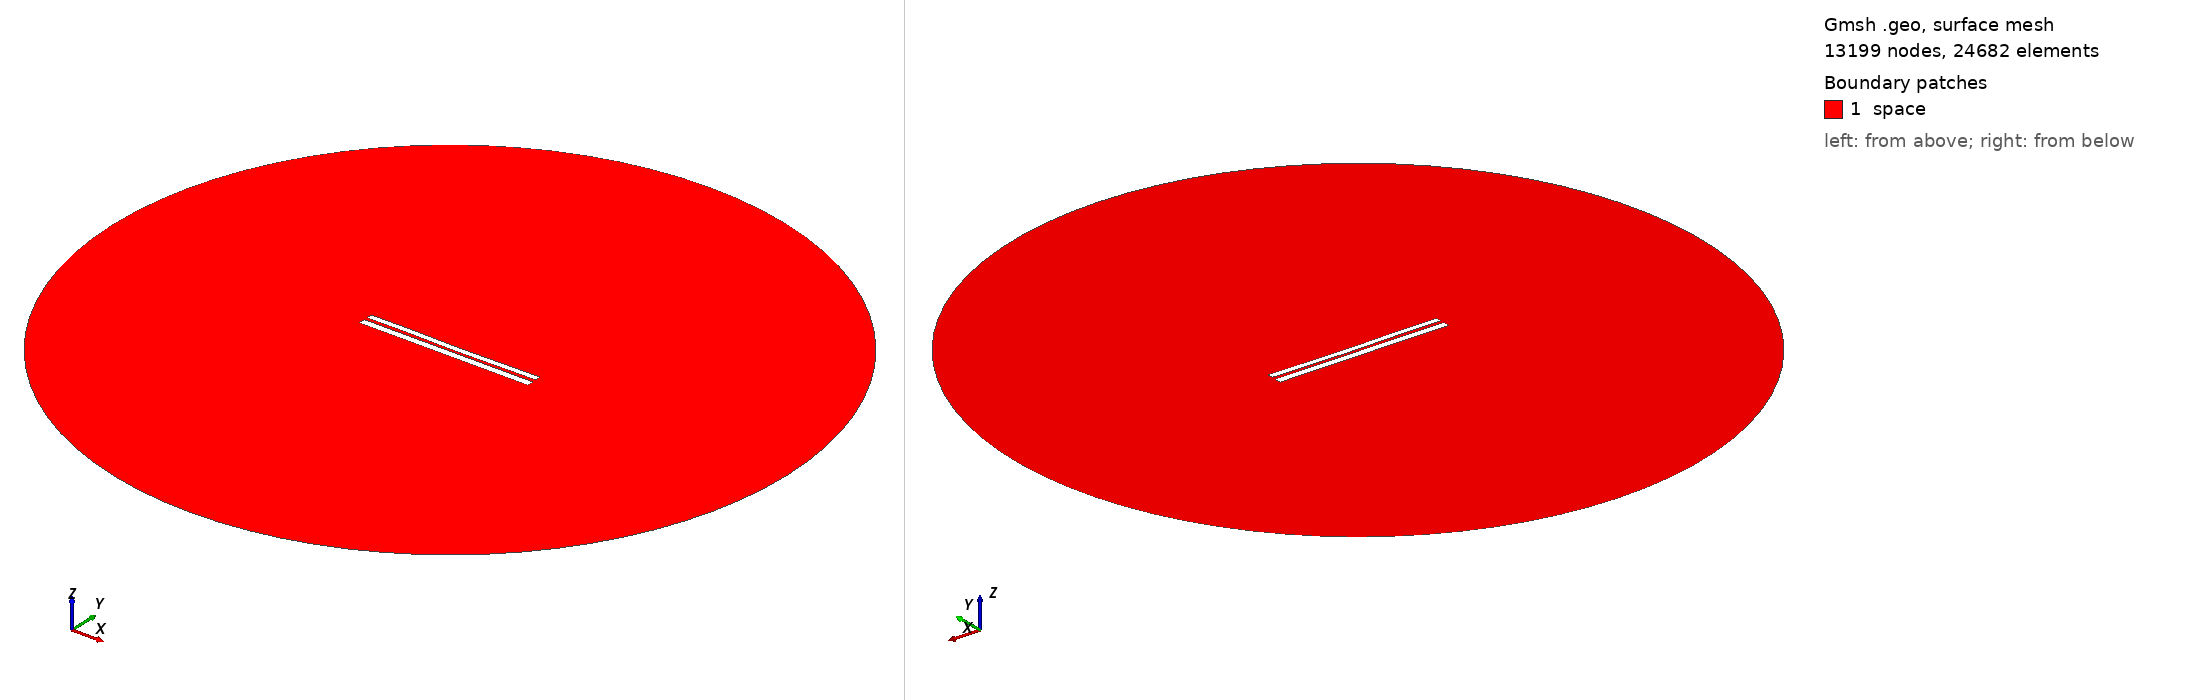

Gmsh geometry script, surface-meshed: 13199 nodes, 24682 surface elements. Boundary patches (legend numbers): 1 space. Left view from above one corner, right view from below the opposite corner. Legend entries are the model's physical surfaces. The drawing asked Gmsh for element sizes between 1% and 20% of the model's largest extent; the script's own settings can give other sizes.

=== 7019.geo (drawn) ===
//---------------------------------------
// Geometry kernel
//---------------------------------------

SetFactory("OpenCASCADE");



//---------------------------------------
// Parameters of the geometry
//---------------------------------------

// Overetch of the upper plate
overetch = 0.25;

// Distance between the plates
distance = 1.75;

// Discretization over the x axis (for the deformation)
nx = 50; 

// Length of the plate
L = 100 - overetch; 

// Number of modes
n = 4; 

// 1st mode coefficient
coeff(1) = -0.075;
beta(1) = 0.596864 * 3.1415926535 / L;

// 2nd mode coefficient
coeff(2) = -0.15;
beta(2) = 1.49418 * 3.1415926535 / L;

// 3rd mode coefficient
coeff(3) = 0.07499999999999998;
beta(3) = 2.50025 * 3.1415926535 / L;

// 4th mode coefficient
coeff(4) = 0.07499999999999998;
beta(4) = 3.49999 * 3.1415926535 / L;



//---------------------------------------
// Upper plate (deformed rectangle)
//---------------------------------------

// Coordiantes of the upper plate
xmin = -50;
xmax = 50 - overetch;

// Height of the upper plate
yheight = 4 - 2 * overetch;

// Indexes of the points
UpperID[] = {};
LowerID[] = {};
LeftID[] = {};
RightID[] = {};

// Point index
p = 1;

// Horizontal edges
For i In {1:nx}
    x = xmin + (i-1)*(xmax - xmin)/(nx-1);

    y_bottom = distance / 2 + overetch;
    For j In {1:n}
        C = (Cosh(beta(j)*L) + Cos(beta(j)*L)) / (Sinh(beta(j)*L) + Sin(beta(j)*L));
        y_bottom  = y_bottom + coeff(j) * (Cosh(beta(j)*(x+50)) - Cos(beta(j)*(x+50)) - C * (Sinh(beta(j)*(x+50)) - Sin(beta(j)*(x+50))));
    EndFor

    y_top = y_bottom + yheight;

    Point(p) = {x, y_top, 0, 1.0};
    UpperID[i] = p;
    p = p + 1;

    Point(p) = {x, y_bottom, 0, 1.0};
    LowerID[i] = p;
    p = p + 1;
EndFor

// Create point lists
UpperPts[] = {}; LowerPts[] = {};
For i In {1:nx}
  UpperPts[] += {UpperID[i]};
  LowerPts[] += {LowerID[i]};
EndFor

// Build splines
Spline(1) = {UpperPts[]};
Spline(2) = {LowerPts[]};
Line(3) = {LowerPts[nx-1], UpperPts[nx-1]};
Line(4) = {LowerPts[0], UpperPts[0]};

// Build the plane surface
Curve Loop(1) = {2, 3, -1, -4};
Plane Surface(1) = {1};



//---------------------------------------
// Lower plate (rectangle)
//---------------------------------------

// Vertices
Point(1001) = {-50, -1, 0, 1.0};
Point(1002) = { 50, -1, 0, 1.0};
Point(1003) = { 50,  -5, 0, 1.0};
Point(1004) = {-50,  -5, 0, 1.0};

// Edges
Line(5) = {1001, 1002};
Line(6) = {1002, 1003};
Line(7) = {1003, 1004};
Line(8) = {1004, 1001};

// Plane surface
Line Loop(2) = {5, 6, 7, 8};
Plane Surface(2) = {2}; 



//---------------------------------------
// Outer (fictious) boundary
//---------------------------------------

// Points
Point(1005) = {0, 0, 0};       // Center
Point(1006) = {200, 0, 0};     // Start point
Point(1007) = {0, 200, 0};     // 90 degrees
Point(1008) = {-200, 0, 0};    // 180 degrees
Point(1009) = {0, -200, 0};    // 270 degrees

// Circle arcs (each needs start, center, end)
Circle(9) = {1006, 1005, 1007};
Circle(10) = {1007, 1005, 1008};
Circle(11) = {1008, 1005, 1009};
Circle(12) = {1009, 1005, 1006};

// Plane surface for the entire domain
Curve Loop(3) = {9, 10, 11, 12};
Surface(3) = {3};

// Subtract the plates from the whole domain to obtain the actual domain where we want to solve the equations
BooleanDifference{ Surface{3}; Delete; }{ Surface{1}; Surface{2}; Delete; }




//---------------------------------------
// Transfinite Lines/Curves
//---------------------------------------

// Set the number of points on the boundaries
r = 7;

// Plates
Transfinite Curve {1, 2} = 50*r Using Progression 1;
Transfinite Curve {3, 4} = 2*r Using Progression 1;
Transfinite Line {5, 7} = 50*r Using Progression 1;
Transfinite Line {6, 8} = 2*r Using Progression 1;

// Outer boundary
Transfinite Line {9, 10, 11, 12} = 20 Using Progression 1;



//---------------------------------------
// Physical groups
//---------------------------------------                

// Physical curves (boundaries)
Physical Line("force_segment", 10) = {2};
Physical Line("upper_plate", 11) = {1, 3, 4};
Physical Line("lower_plate", 12) = {5, 6, 7, 8};
Physical Line("boundary", 20) = {9, 10, 11, 12};

// Physical Surfaces
Physical Surface("space", 30) = {3};



//---------------------------------------
// 6. Generate the Mesh
//---------------------------------------

// 2D mesh generation
Mesh 2;
